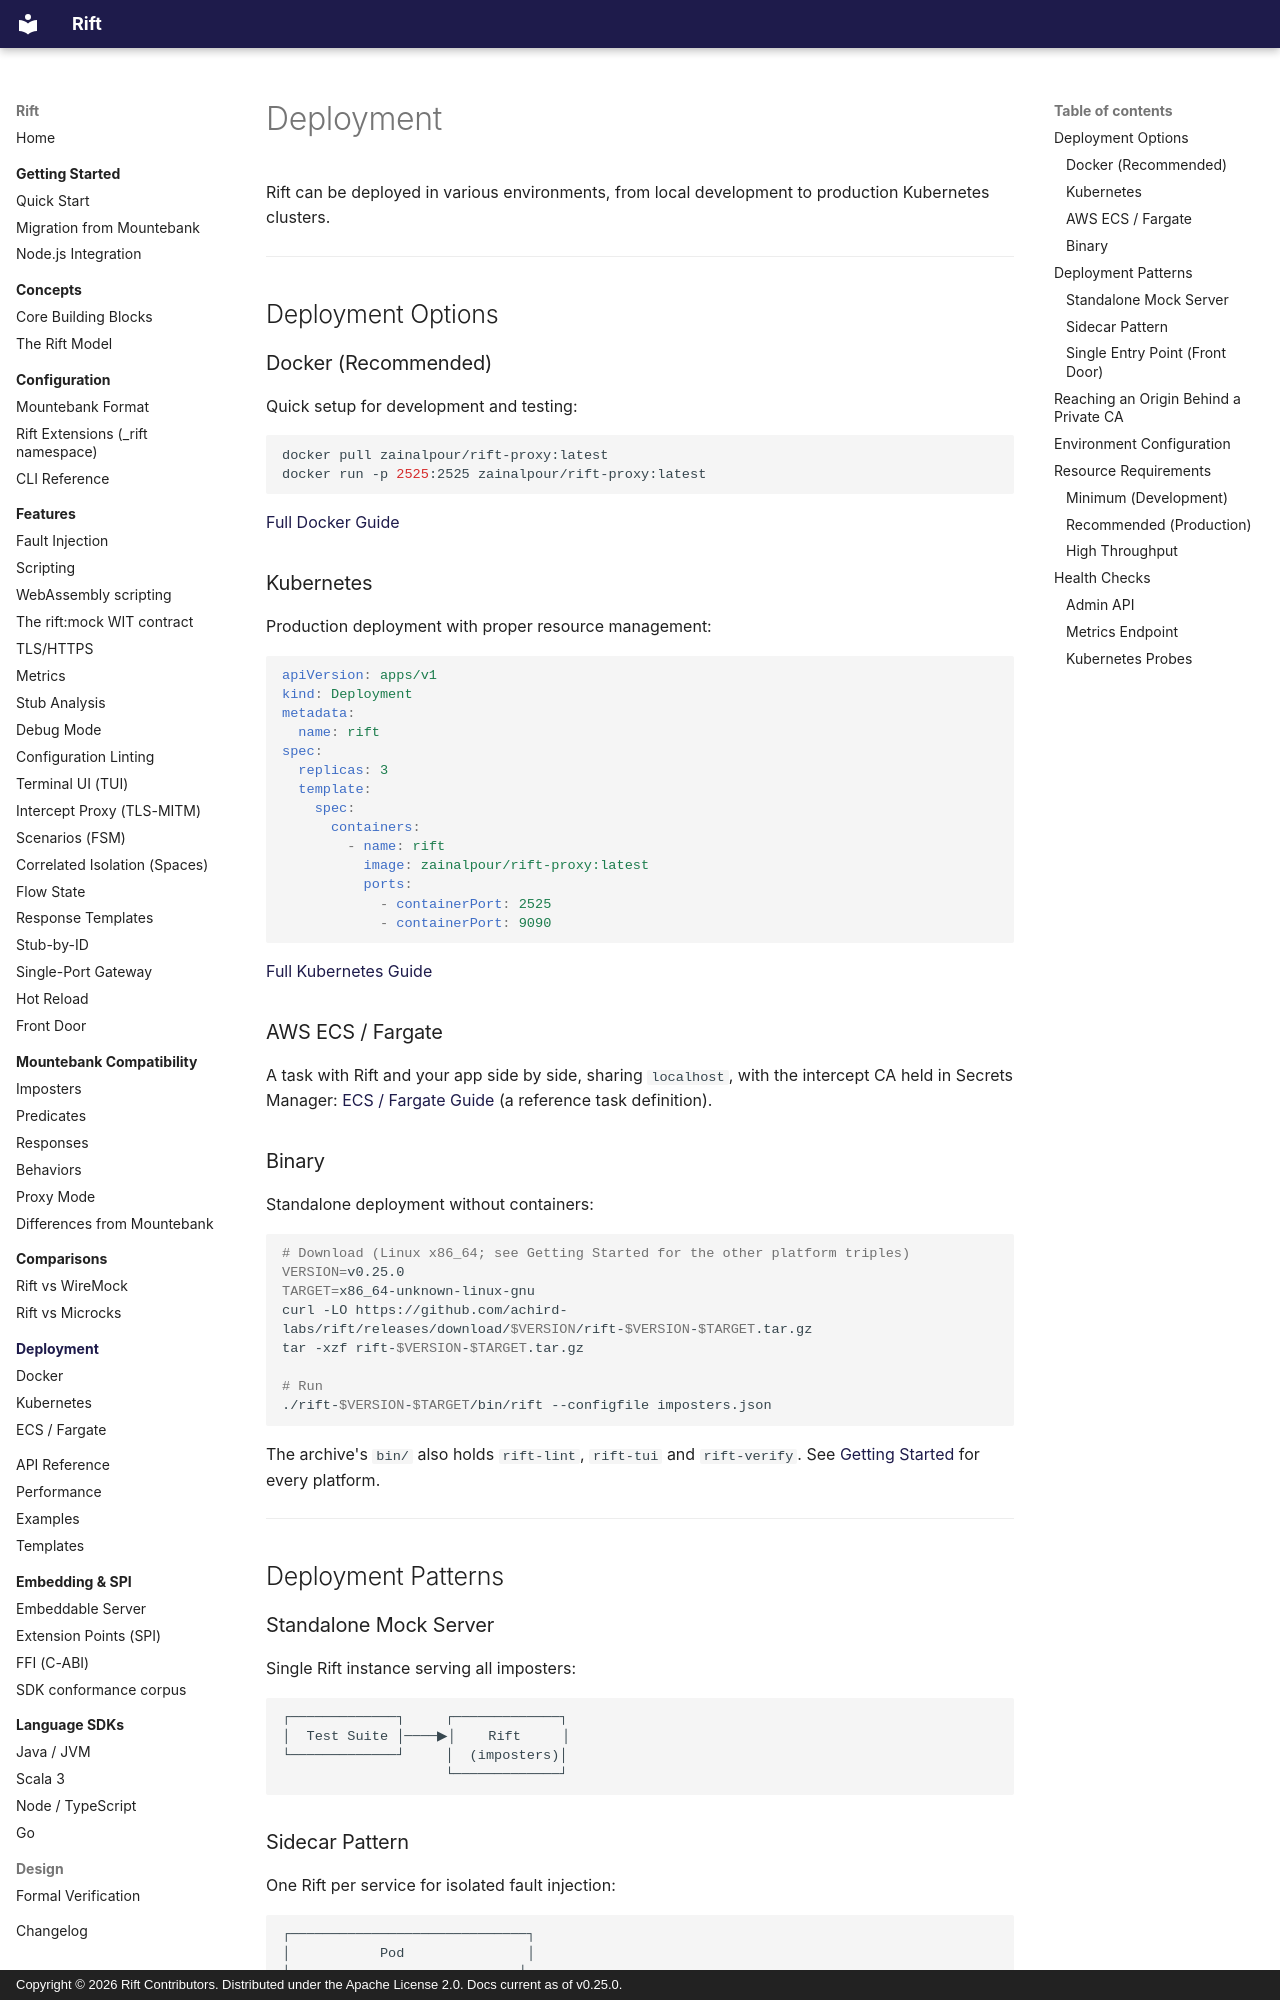

repository: achird-labs/rift · page: deployment/index.html · generator: mkdocs · copyright: Copyright © 2026 Rift Contributors. Distributed under the Apache License 2.0. Docs current as of v0.25.0.

# Deployment

Rift can be deployed in various environments, from local development to production Kubernetes clusters.

---

## Deployment Options

### Docker (Recommended)

Quick setup for development and testing:

```bash
docker pull zainalpour/rift-proxy:latest
docker run -p 2525:2525 zainalpour/rift-proxy:latest
```

[Full Docker Guide](docker.md)

### Kubernetes

Production deployment with proper resource management:

```yaml
apiVersion: apps/v1
kind: Deployment
metadata:
  name: rift
spec:
  replicas: 3
  template:
    spec:
      containers:
        - name: rift
          image: zainalpour/rift-proxy:latest
          ports:
            - containerPort: 2525
            - containerPort: 9090
```

[Full Kubernetes Guide](kubernetes.md)

### AWS ECS / Fargate

A task with Rift and your app side by side, sharing `localhost`, with the intercept CA held in
Secrets Manager: [ECS / Fargate Guide](ecs-fargate.md) (a reference task
definition).

### Binary

Standalone deployment without containers:

```bash
# Download (Linux x86_64; see Getting Started for the other platform triples)
VERSION=v0.25.0
TARGET=x86_64-unknown-linux-gnu
curl -LO https://github.com/achird-labs/rift/releases/download/$VERSION/rift-$VERSION-$TARGET.tar.gz
tar -xzf rift-$VERSION-$TARGET.tar.gz

# Run
./rift-$VERSION-$TARGET/bin/rift --configfile imposters.json
```

The archive's `bin/` also holds `rift-lint`, `rift-tui` and `rift-verify`. See
[Getting Started](../getting-started/index.md#download-binary) for every platform.

---

## Deployment Patterns

### Standalone Mock Server

Single Rift instance serving all imposters:

```
┌─────────────┐     ┌─────────────┐
│  Test Suite │────▶│    Rift     │
└─────────────┘     │  (imposters)│
                    └─────────────┘
```

### Sidecar Pattern

One Rift per service for isolated fault injection:

```
┌─────────────────────────────┐
│           Pod               │
│  ┌─────────┐  ┌─────────┐  │
│  │  Rift   │◀─│   App   │  │
│  │(sidecar)│  │         │  │
│  └────┬────┘  └─────────┘  │
│       │                     │
│       ▼                     │
│  ┌─────────┐               │
│  │ Backend │               │
│  └─────────┘               │
└─────────────────────────────┘
```
